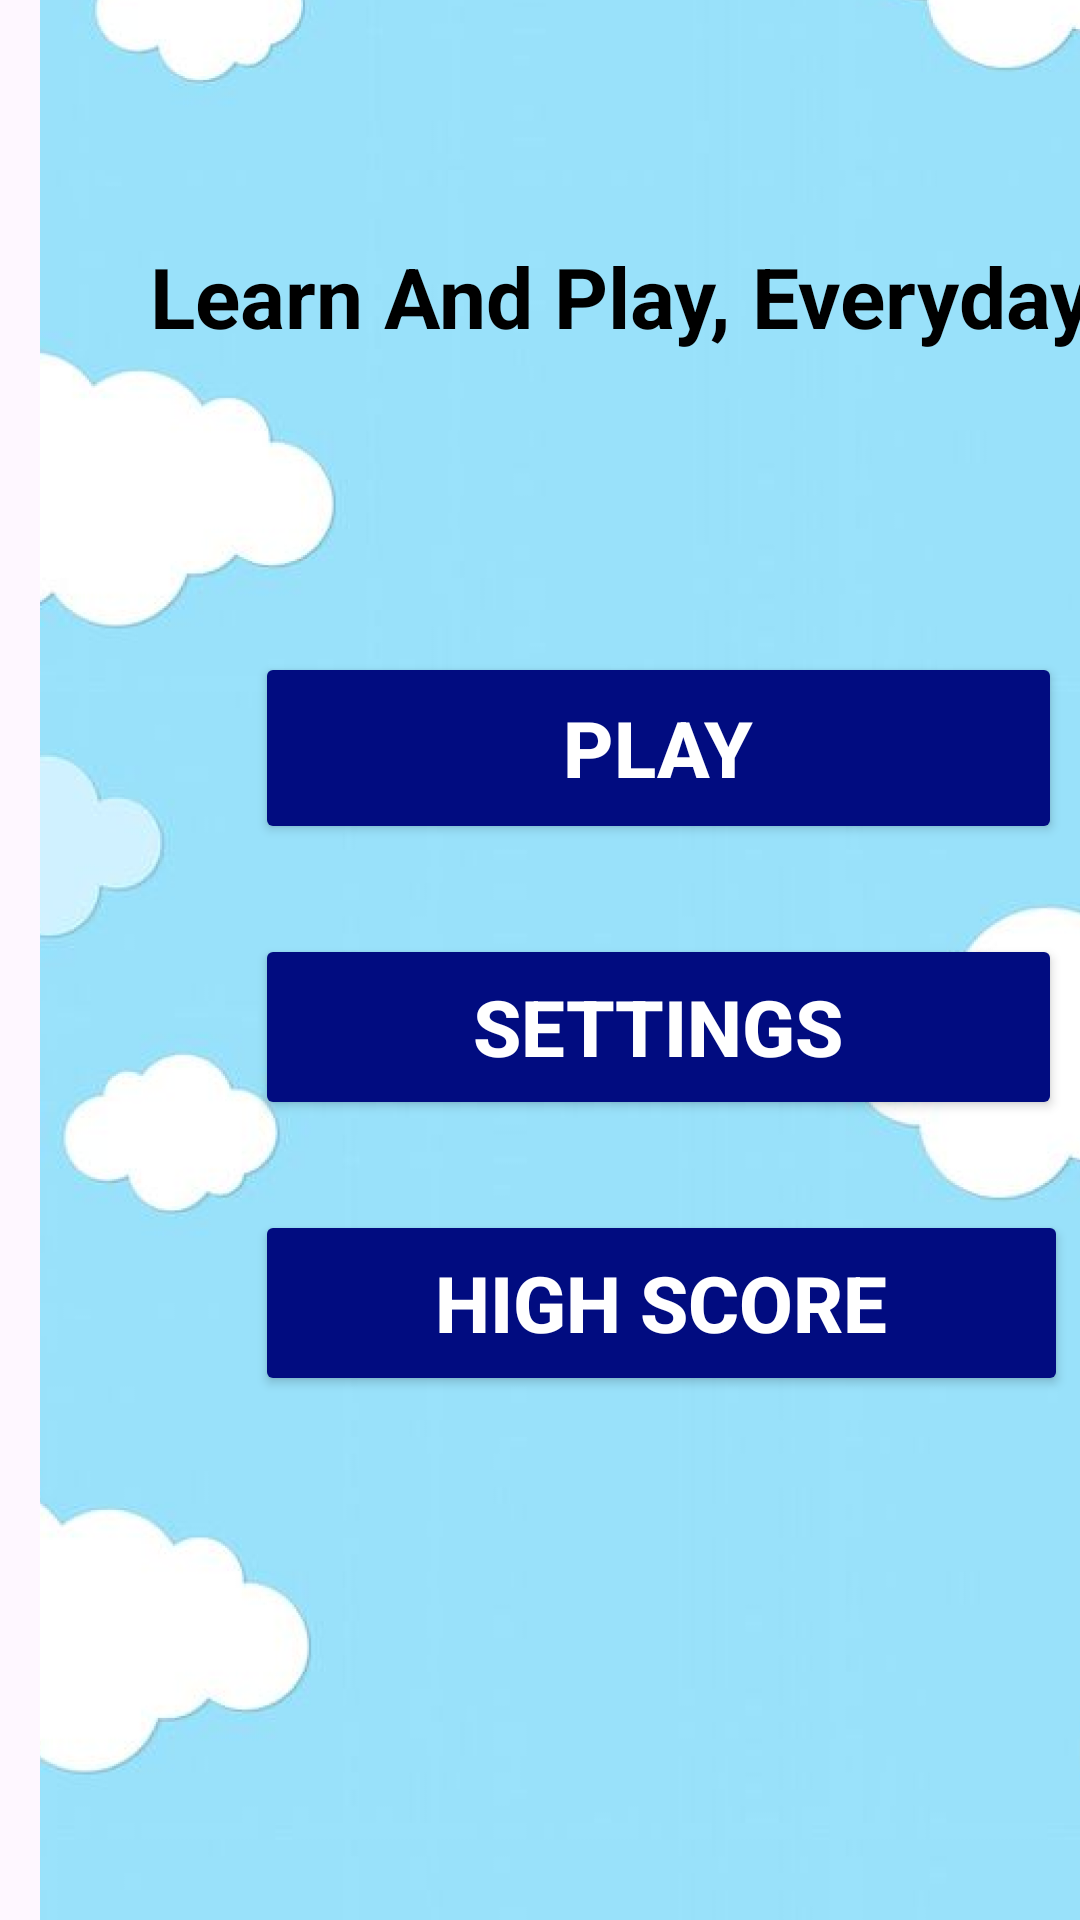

Produce the Android XML layout that renders to this screen, including the resource entries it uses.
<!-- AndroidManifest.xml: application theme Theme.BrainyBuddies -->
<!-- res/layout/activity_home.xml -->
<?xml version="1.0" encoding="utf-8"?>
<androidx.constraintlayout.widget.ConstraintLayout xmlns:android="http://schemas.android.com/apk/res/android"
    xmlns:app="http://schemas.android.com/apk/res-auto"
    xmlns:tools="http://schemas.android.com/tools"
    android:id="@+id/main"
    android:layout_width="match_parent"
    android:layout_height="match_parent"
    tools:context=".HomeActivity">

    <ImageView

        android:id="@+id/imageView11"
        android:layout_width="410dp"
        android:layout_height="860dp"
        app:layout_constraintEnd_toEndOf="@+id/linearLayout"
        app:layout_constraintHorizontal_bias="0.0"
        app:layout_constraintStart_toStartOf="parent"
        app:layout_constraintTop_toTopOf="parent"
        app:srcCompat="@drawable/img" />

    <LinearLayout
        android:id="@+id/linearLayout"
        android:layout_width="410dp"
        android:layout_height="743dp"
        android:orientation="vertical"
        app:layout_constraintBottom_toBottomOf="@+id/imageView11"
        app:layout_constraintEnd_toEndOf="parent"
        app:layout_constraintHorizontal_bias="0.0"
        app:layout_constraintStart_toStartOf="parent"
        app:layout_constraintTop_toTopOf="parent"
        app:layout_constraintVertical_bias="0.0">

        <TextView
            android:id="@+id/textView3"
            android:layout_width="match_parent"
            android:layout_height="wrap_content"
            android:layout_marginLeft="50sp"
            android:layout_marginTop="80sp"
            android:text="@string/des1"
            android:textColor="@color/black"
            android:textSize="28sp"
            android:textStyle="bold" />

        <Button
            android:id="@+id/button2"
            android:layout_width="269dp"
            android:layout_height="64dp"
            android:layout_marginStart="85sp"
            android:layout_marginTop="100sp"
            android:layout_marginEnd="50sp"
            android:backgroundTint="@color/blue"
            android:text="@string/play"
            android:textColor="@color/white"
            android:textSize="26sp"
            android:textStyle="bold"
            app:cornerRadius="20sp" />

        <Button
            android:id="@+id/button3"
            android:layout_width="269dp"
            android:layout_height="62dp"
            android:layout_marginLeft="85sp"
            android:layout_marginTop="30sp"
            android:backgroundTint="@color/blue"
            android:text="@string/settings"
            android:textColor="@color/white"
            android:textSize="26sp"
            android:textStyle="bold"
            app:cornerRadius="20sp" />

        <Button
            android:id="@+id/button4"
            android:layout_width="271dp"
            android:layout_height="62dp"
            android:layout_marginLeft="85sp"
            android:layout_marginTop="30sp"
            android:backgroundTint="@color/blue"
            android:text="@string/score"
            android:textColor="@color/white"
            android:textSize="26sp"
            android:textStyle="bold"
            app:cornerRadius="20sp" />
    </LinearLayout>

</androidx.constraintlayout.widget.ConstraintLayout>
<!-- resources referenced by this layout -->
<resources>
  <color name="black">#FF000000</color>
  <color name="blue">#010C80</color>
  <color name="white">#FFFFFFFF</color>
  <!-- drawable img: png bitmap (drawable, 587993 bytes) -->
  <string name="des1">Learn And Play, Everyday!</string>
  <string name="play">Play</string>
  <string name="score">High Score</string>
  <string name="settings">Settings</string>
  <style name="Theme.BrainyBuddies" parent="Base.Theme.BrainyBuddies" />
  <style name="Base.Theme.BrainyBuddies" parent="Theme.Material3.DayNight.NoActionBar">
          
          
      </style>
</resources>
